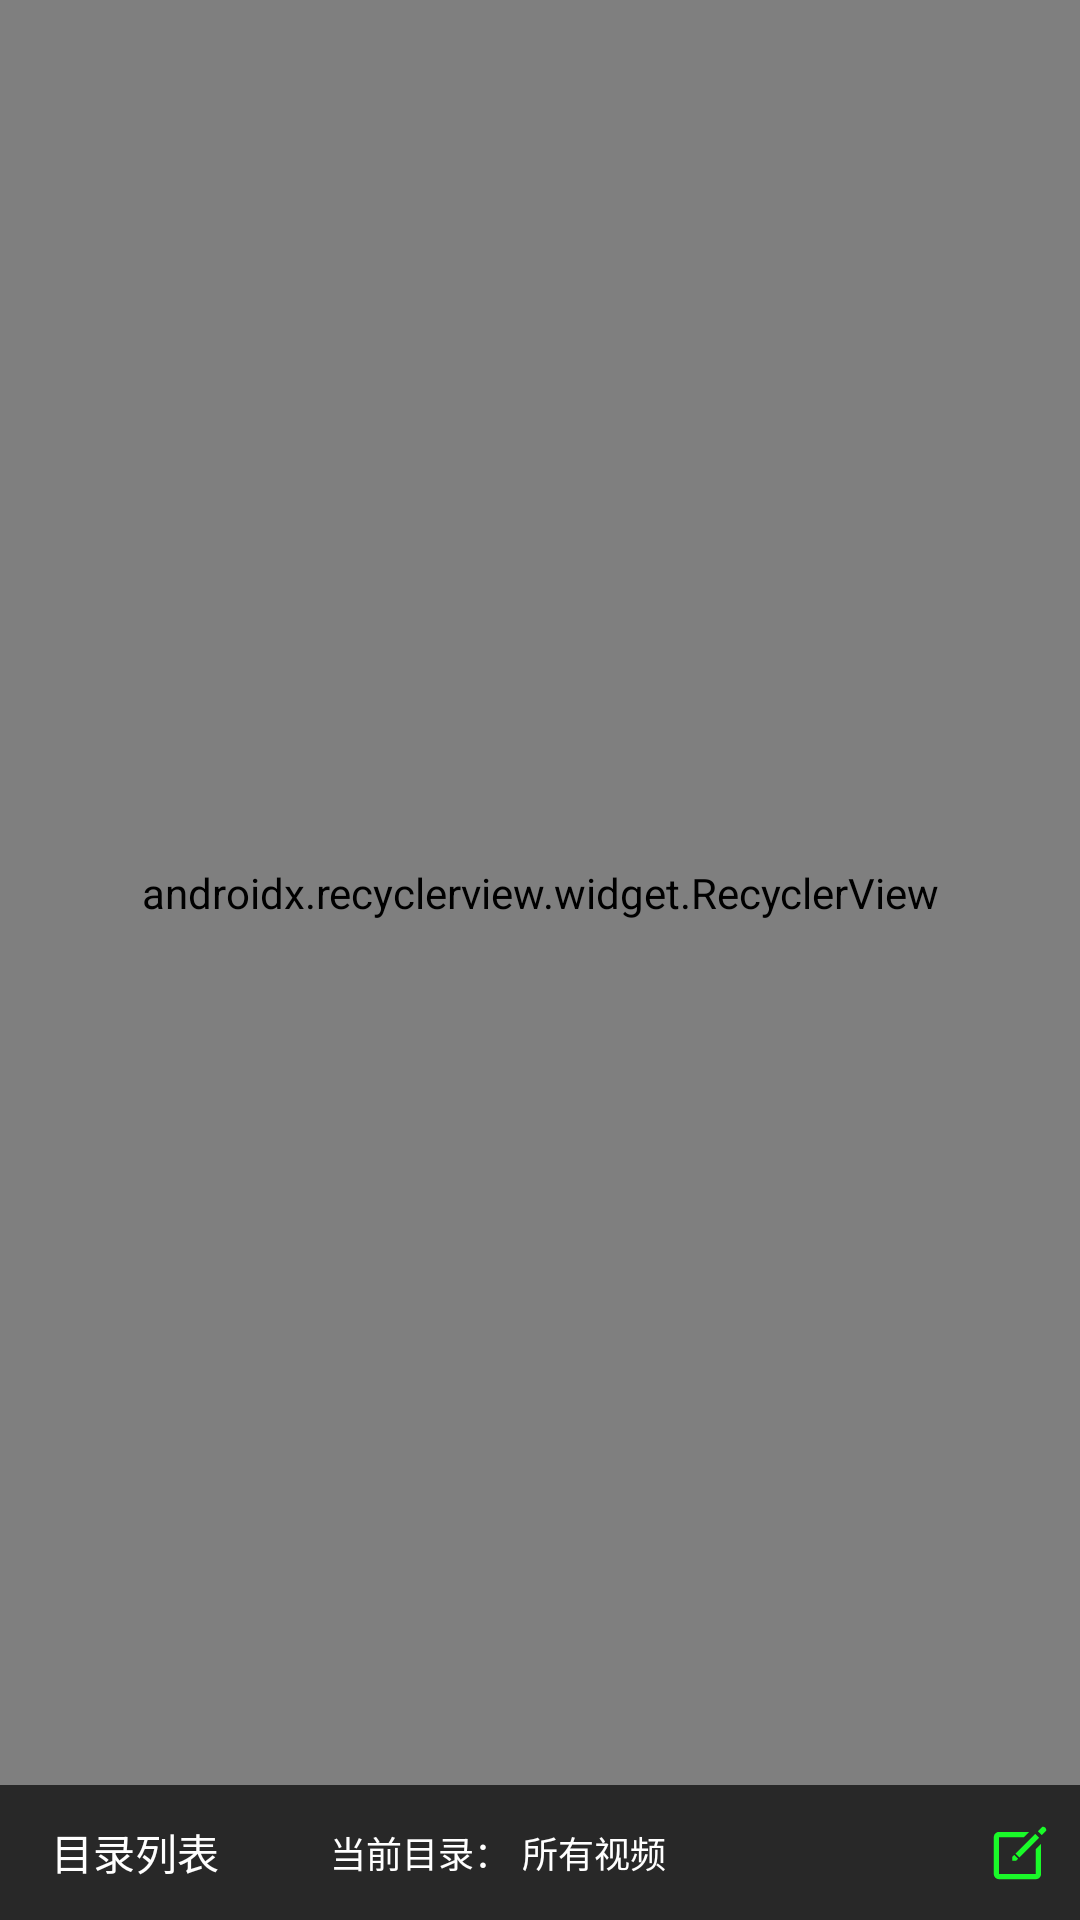

The Android layout XML behind this screen, and the referenced resources:
<!-- AndroidManifest.xml: application theme AppTheme -->
<!-- res/layout/act_select_media.xml -->
<?xml version="1.0" encoding="utf-8"?>
<RelativeLayout xmlns:android="http://schemas.android.com/apk/res/android"
    xmlns:app="http://schemas.android.com/apk/res-auto"
    android:layout_width="match_parent"
    android:layout_height="match_parent"
    android:background="@color/grey_28"
    android:fitsSystemWindows="true"
    android:orientation="vertical">

    <FrameLayout
        android:id="@+id/layout_bot"
        android:layout_width="match_parent"
        android:layout_height="45dp"
        android:layout_alignParentBottom="true">

        <LinearLayout
            android:id="@+id/layout_default"
            android:layout_width="match_parent"
            android:layout_height="match_parent"
            android:layout_marginRight="40dp">

            <Button
                android:id="@+id/btn_selectDir"
                android:layout_width="wrap_content"
                android:layout_height="match_parent"
                android:background="@drawable/trans_half_trans_bg_selector"
                android:gravity="center"
                android:minWidth="90dp"
                android:paddingLeft="4dp"
                android:paddingRight="4dp"
                android:text="@string/dir_list"
                android:textAllCaps="false"
                android:textColor="@color/white"
                android:textSize="14sp" />

            <TextView
                android:layout_width="wrap_content"
                android:layout_height="wrap_content"
                android:layout_gravity="center_vertical"
                android:layout_marginStart="20dp"
                android:layout_marginLeft="20dp"
                android:gravity="center"
                android:text="@string/cur_dir"
                android:textColor="@color/white"
                android:textSize="12sp" />

            <TextView
                android:id="@+id/tv_curDirName"
                android:layout_width="wrap_content"
                android:layout_height="wrap_content"
                android:layout_gravity="center_vertical"
                android:layout_marginStart="4dp"
                android:layout_marginLeft="4dp"
                android:ellipsize="end"
                android:maxLines="1"
                android:text="@string/all_videos"
                android:textColor="@color/white"
                android:textSize="12sp" />

        </LinearLayout>

        <LinearLayout
            android:id="@+id/layout_options"
            android:layout_width="match_parent"
            android:layout_height="match_parent"
            android:layout_marginRight="40dp"
            android:visibility="gone">

            <Button
                android:id="@+id/btn_delete"
                android:layout_width="wrap_content"
                android:layout_height="wrap_content"
                android:background="@drawable/trans_half_trans_bg_selector"
                android:text="@string/delete"
                android:textColor="@color/white"
                android:textSize="14sp" />

            <Button
                android:id="@+id/btn_hide"
                android:layout_width="wrap_content"
                android:layout_height="wrap_content"
                android:background="@drawable/trans_half_trans_bg_selector"
                android:text="@string/hide"
                android:textColor="@color/white"
                android:textSize="14sp" />

            <Button
                android:id="@+id/btn_encrypt"
                android:layout_width="wrap_content"
                android:layout_height="wrap_content"
                android:background="@drawable/trans_half_trans_bg_selector"
                android:text="@string/encrypt"
                android:textColor="@color/white"
                android:textSize="14sp" />
        </LinearLayout>

        <ImageButton
            android:id="@+id/ib_edit"
            android:layout_width="40dp"
            android:layout_height="match_parent"
            android:layout_gravity="right"
            android:background="@drawable/trans_half_trans_bg_selector"
            android:scaleType="center"
            android:src="@drawable/ic_edit" />

    </FrameLayout>

    <android.support.v7.widget.RecyclerView
        android:id="@+id/media_list"
        android:layout_width="match_parent"
        android:layout_height="match_parent"
        android:layout_above="@id/layout_bot"
        android:scrollbarSize="3dp"
        android:scrollbars="vertical"
        app:layoutManager="android.support.v7.widget.GridLayoutManager"
        app:spanCount="3" />

    <com.buyoute.filemanager.widget.DirLayout
        android:id="@+id/dir_layout"
        android:layout_width="match_parent"
        android:layout_height="match_parent"
        android:layout_above="@id/layout_bot"
        android:visibility="gone" />
</RelativeLayout>
<!-- resources referenced by this layout -->
<resources>
  <color name="grey_28">#282828</color>
  <color name="white">#ffffff</color>
  <!-- drawable ic_edit: png bitmap (drawable-xxhdpi, 776 bytes) -->
  <string name="all_videos" translatable="false">所有视频</string>
  <string name="cur_dir" translatable="false">当前目录：</string>
  <string name="delete" translatable="false">删除</string>
  <string name="dir_list" translatable="false">目录列表</string>
  <string name="encrypt" translatable="false">加密</string>
  <string name="hide" translatable="false">隐藏</string>
  <style name="AppTheme" parent="Theme.AppCompat.Light.NoActionBar">
          
          <item name="colorPrimary">@color/colorPrimary</item>
          <item name="colorPrimaryDark">@color/colorPrimary</item>
          <item name="colorAccent">@color/colorAccent</item>
      </style>
  <color name="colorPrimary">#008577</color>
  <color name="colorAccent">#D81B60</color>
</resources>
